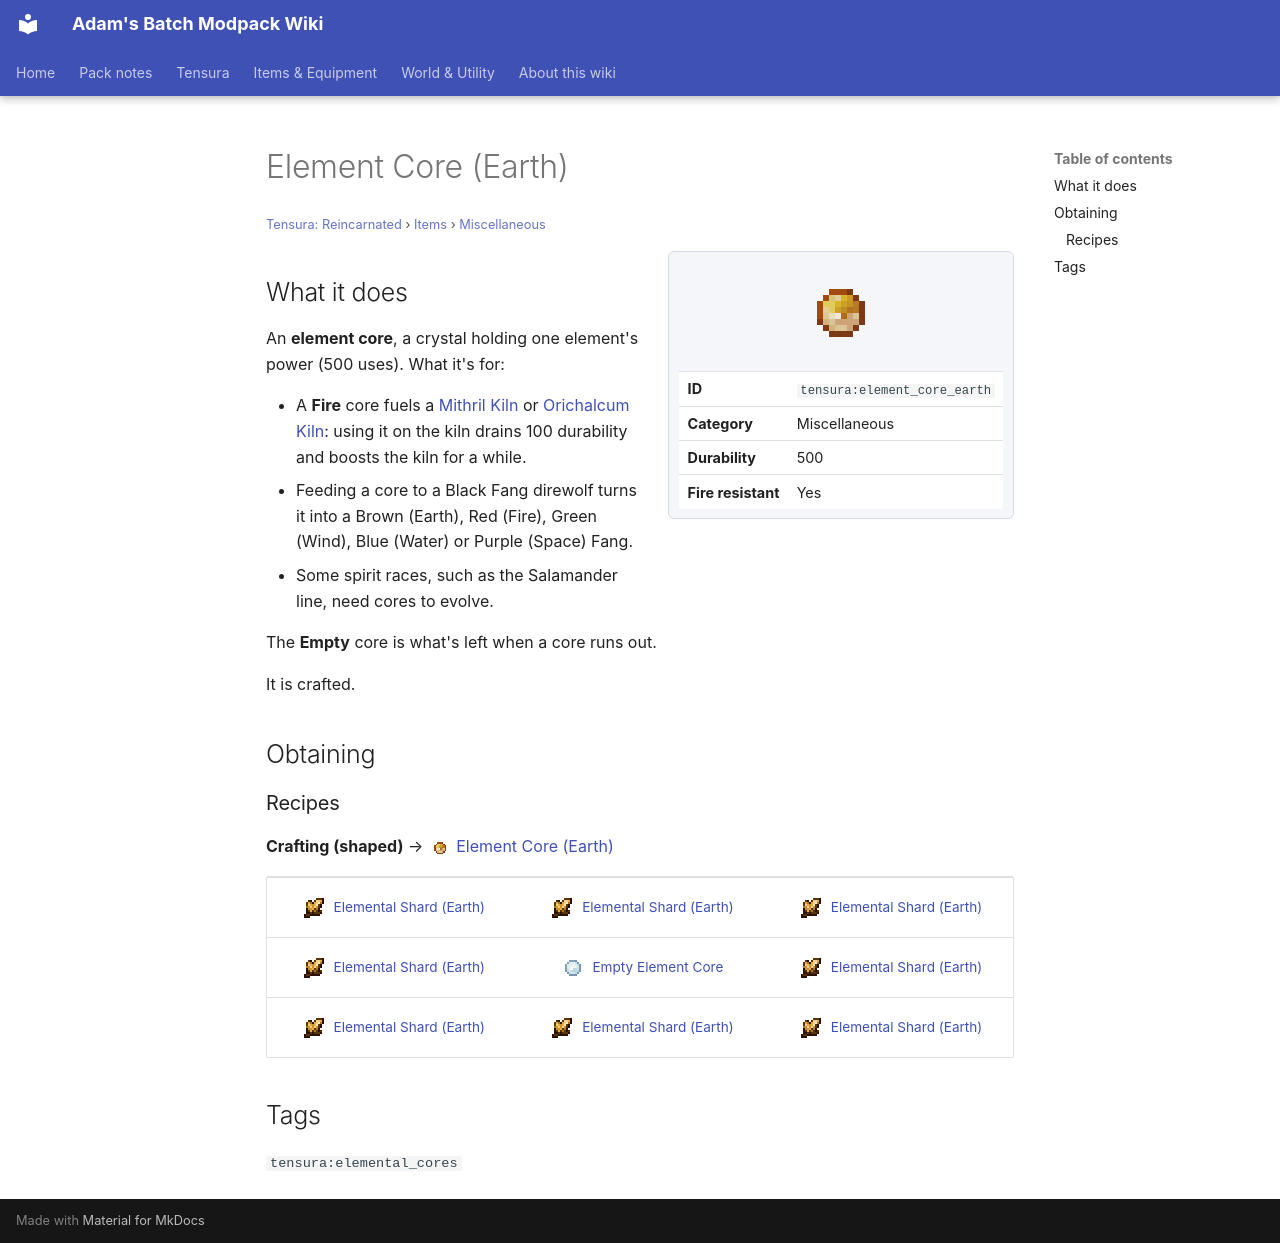

repository: Proteus-Nell/Adams-Batch-MC-Modpack-Wiki · page: tensura-reincarnated/items/miscellaneous/element-core-earth/index.html · generator: mkdocs

# Element Core (Earth)

<small>[Tensura: Reincarnated](../../index.md) &rsaquo; [Items](../index.md) &rsaquo; [Miscellaneous](index.md)</small>

<div class="infobox" markdown>

![Element Core (Earth)](../../../assets/icons/tensura/item/element_core_earth.png)

| | |
|---|---|
| **ID** | `tensura:element_core_earth` |
| **Category** | Miscellaneous |
| **Durability** | 500 |
| **Fire resistant** | Yes |

</div>

## What it does

An **element core**, a crystal holding one element's power (500 uses). What it's for:

- A **Fire** core fuels a [Mithril Kiln](../../blocks/kiln-mithril.md) or [Orichalcum Kiln](../../blocks/kiln-orichalcum.md): using it on the kiln drains 100 durability and boosts the kiln for a while.
- Feeding a core to a Black Fang direwolf turns it into a Brown (Earth), Red (Fire), Green (Wind), Blue (Water) or Purple (Space) Fang.
- Some spirit races, such as the Salamander line, need cores to evolve.

The **Empty** core is what's left when a core runs out.

It is crafted.

## Obtaining

### Recipes

**Crafting (shaped)** &rarr; ![](../../../assets/icons/tensura/item/element_core_earth.png) [Element Core (Earth)](element-core-earth.md)

<div class="recipe" markdown>

| | | |
|---|---|---|
| ![](../../../assets/icons/tensura/item/earth_elemental_shard.png) [Elemental Shard (Earth)](../materials/earth-elemental-shard.md) | ![](../../../assets/icons/tensura/item/earth_elemental_shard.png) [Elemental Shard (Earth)](../materials/earth-elemental-shard.md) | ![](../../../assets/icons/tensura/item/earth_elemental_shard.png) [Elemental Shard (Earth)](../materials/earth-elemental-shard.md) |
| ![](../../../assets/icons/tensura/item/earth_elemental_shard.png) [Elemental Shard (Earth)](../materials/earth-elemental-shard.md) | ![](../../../assets/icons/tensura/item/element_core_empty.png) [Empty Element Core](element-core-empty.md) | ![](../../../assets/icons/tensura/item/earth_elemental_shard.png) [Elemental Shard (Earth)](../materials/earth-elemental-shard.md) |
| ![](../../../assets/icons/tensura/item/earth_elemental_shard.png) [Elemental Shard (Earth)](../materials/earth-elemental-shard.md) | ![](../../../assets/icons/tensura/item/earth_elemental_shard.png) [Elemental Shard (Earth)](../materials/earth-elemental-shard.md) | ![](../../../assets/icons/tensura/item/earth_elemental_shard.png) [Elemental Shard (Earth)](../materials/earth-elemental-shard.md) |

</div>

## Tags

`tensura:elemental_cores`
